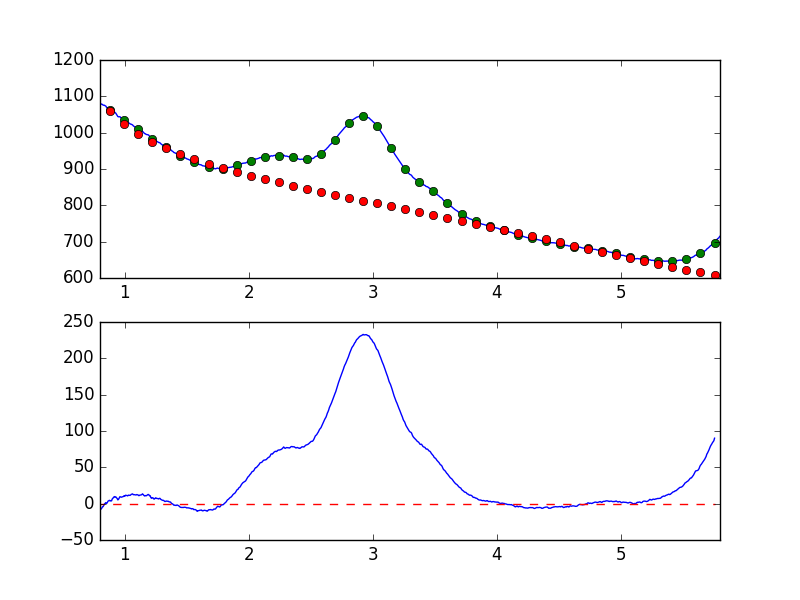

Data behind this chart, as committed beside it:
7.681951752392544019e-01, -8.526531099368412470e+00
7.738631750302433776e-01, -7.476193390028356589e+00
7.795311748212323533e-01, -6.982207007007218635e+00
7.851991746122213289e-01, -7.037488150975150347e+00
7.908671744032103046e-01, -5.197330952289348716e+00
7.965351741941992803e-01, -5.151184814745647600e+00
8.022031739851883669e-01, -8.603147579638061870e+00
8.078711737761772316e-01, -7.573479197637425386e+00
8.135391735671662072e-01, -6.456218916288662513e+00
8.192071733581552939e-01, -4.392232155011924988e+00
8.248751731491442696e-01, -4.187423395727364550e+00
8.305431729401332452e-01, -2.359000831292178191e+00
8.362111727311222209e-01, -1.980984358144723956e-01
8.418791725221110855e-01, 4.226068478487832181e-01
8.475471723131001722e-01, 1.478826748714027417e+00
8.532151721040891479e-01, 2.493735817374727048e-01
8.588831718950781235e-01, 1.449827239997603101e+00
8.645511716860672102e-01, 3.385367225950403736e+00
8.702191714770560749e-01, 3.900723823300268123e+00
8.758871712680450505e-01, 4.584035518877044524e+00
8.815551710590340262e-01, 3.656741580761263322e+00
8.872231708500230019e-01, 4.236879334394188845e+00
8.928911706410120885e-01, 3.749581459666615046e+00
8.985591704320010642e-01, 6.364845295393479319e+00
9.042271702229900399e-01, 7.433332242889946428e+00
9.098951700139790155e-01, 8.457192961283226396e+00
9.155631698049678802e-01, 9.690775375326211361e+00
9.212311695959569668e-01, 9.088744792583383969e+00
9.268991693869459425e-01, 9.368950114370363735e+00
9.325671691779349182e-01, 8.118991218564588053e+00
9.382351689689240049e-01, 7.132766811168266941e+00
9.439031687599129805e-01, 5.120679504434065166e+00
9.495711685509018452e-01, 6.048014723114647495e+00
9.552391683418909318e-01, 7.938163360712223948e+00
9.609071681328797965e-01, 9.565370802916959292e+00
9.665751679238688832e-01, 9.156397083856518293e+00
9.722431677148579698e-01, 8.824476847033110971e+00
9.779111675058468345e-01, 9.259871103137356840e+00
9.835791672968358101e-01, 9.433846722233511173e+00
9.892471670878246748e-01, 9.935590496261966109e+00
9.949151668788137615e-01, 1.095450894372515904e+01
1.000583166669802848e+00, 1.023283122027226000e+01
1.006251166460791602e+00, 1.153499011607527791e+01
1.011919166251780799e+00, 1.128004769907727223e+01
1.017587166042769553e+00, 1.118455138878368871e+01
1.023255165833758751e+00, 1.066158180782622367e+01
1.028923165624747726e+00, 1.161408774289782286e+01
1.034591165415736702e+00, 1.163056485569211418e+01
1.040259165206725678e+00, 1.134565138602715706e+01
1.045927164997714431e+00, 1.164618283934612464e+01
1.051595164788703629e+00, 1.273588925234287217e+01
1.057263164579692605e+00, 1.308449187264818647e+01
1.062931164370681802e+00, 1.337606741664296806e+01
1.068599164161670556e+00, 1.227345236633243530e+01
1.074267163952659310e+00, 1.237368730528555716e+01
1.079935163743648507e+00, 1.216480402800812044e+01
1.085603163534637483e+00, 1.203705600869341197e+01
1.091271163325626681e+00, 1.187306732700358225e+01
1.096939163116615434e+00, 1.251945132041305442e+01
1.102607162907604632e+00, 1.211005277170932004e+01
1.108275162698593386e+00, 1.173202456914793856e+01
... 839 more rows
